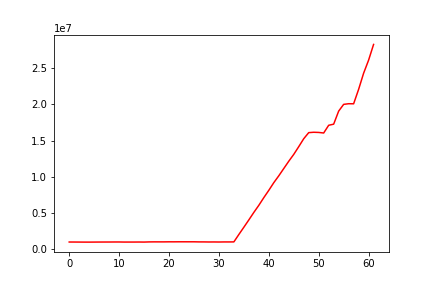

Data behind this chart, as committed beside it:
, 0
0, 1000000
1, 997748
2, 992806
3, 987696
4, 986662
5, 991629
6, 996348
7, 998377
8, 999881
9, 1004209
10, 1005380
11, 994092
12, 995398
13, 995364
14, 999949
15, 992644
16, 1013941
17, 1021297
18, 1019145
19, 1019148
20, 1028120
21, 1025653
22, 1031394
23, 1030681
24, 1029899
25, 1030167
26, 1016273
27, 1015054
28, 1005067
29, 1009064
30, 1001240
31, 1011891
32, 1010685
33, 1017001
34, 2041413
35, 3040223
36, 4050949
37, 5083108
38, 6062394
39, 7122705
40, 8130227
41, 9185650
42, 10131494
43, 11137156
44, 12141334
45, 13086320
46, 14151426
47, 15247010
48, 16087279
49, 16138908
50, 16114459
51, 16037298
52, 17102068
53, 17255027
54, 19052707
55, 19985705
56, 20074920
57, 20065401
58, 22054315
59, 24278918
... 2 more rows
